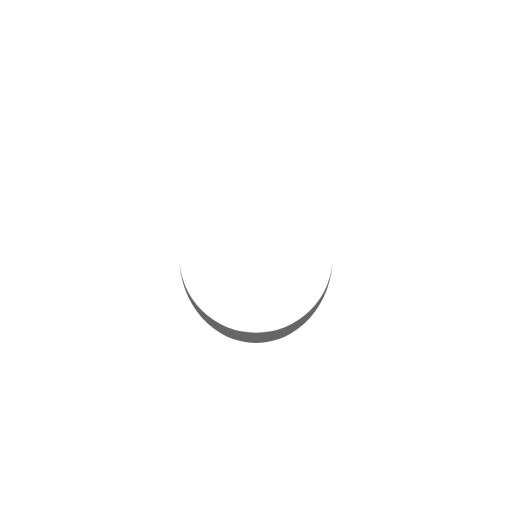
t = 0.00 s
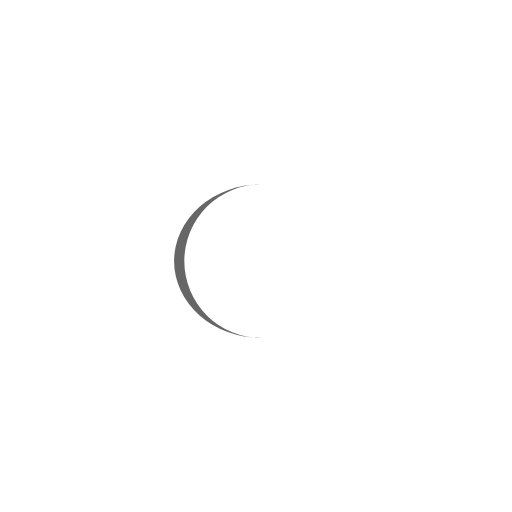
t = 0.25 s
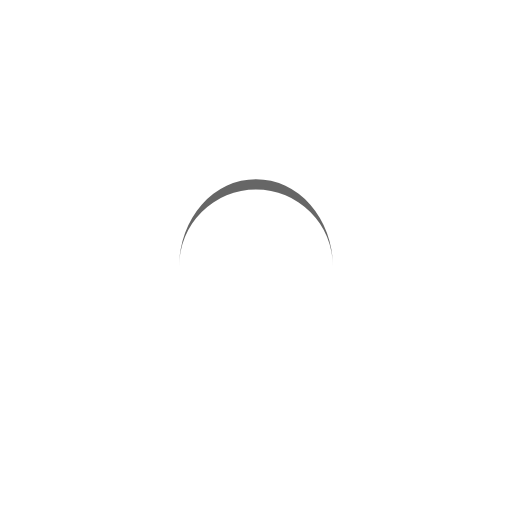
t = 0.50 s
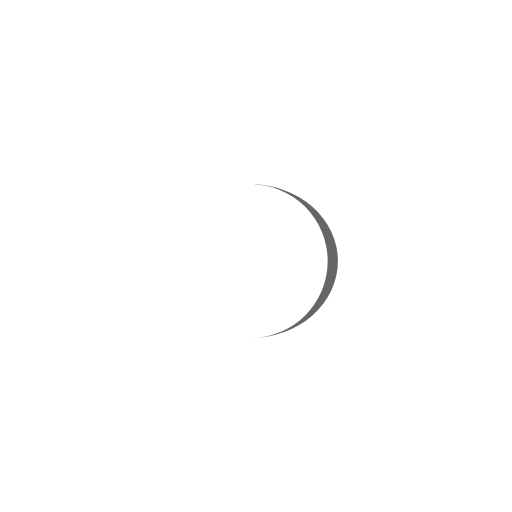
t = 0.75 s

The animated SVG that drew these frames (rendered in a browser with its animation timeline set to each time). Animation: 1 SMIL element (animateTransform=1); one cycle of 1.00 s, repeats indefinitely.

<?xml version="1.0" encoding="utf-8"?>
<svg xmlns="http://www.w3.org/2000/svg" xmlns:xlink="http://www.w3.org/1999/xlink" style="margin: auto; background: rgba(0, 0, 0, 0) none repeat scroll 0% 0%; display: block; shape-rendering: auto;" width="200px" height="200px" viewBox="0 0 100 100" preserveAspectRatio="xMidYMid">
<path d="M35 50A15 15 0 0 0 65 50A15 17 0 0 1 35 50" fill="#666666" stroke="none">
  <animateTransform attributeName="transform" type="rotate" dur="1s" repeatCount="indefinite" keyTimes="0;1" values="0 50 51;360 50 51"></animateTransform>
</path>
<!-- [ldio] generated by https://loading.io/ --></svg>
